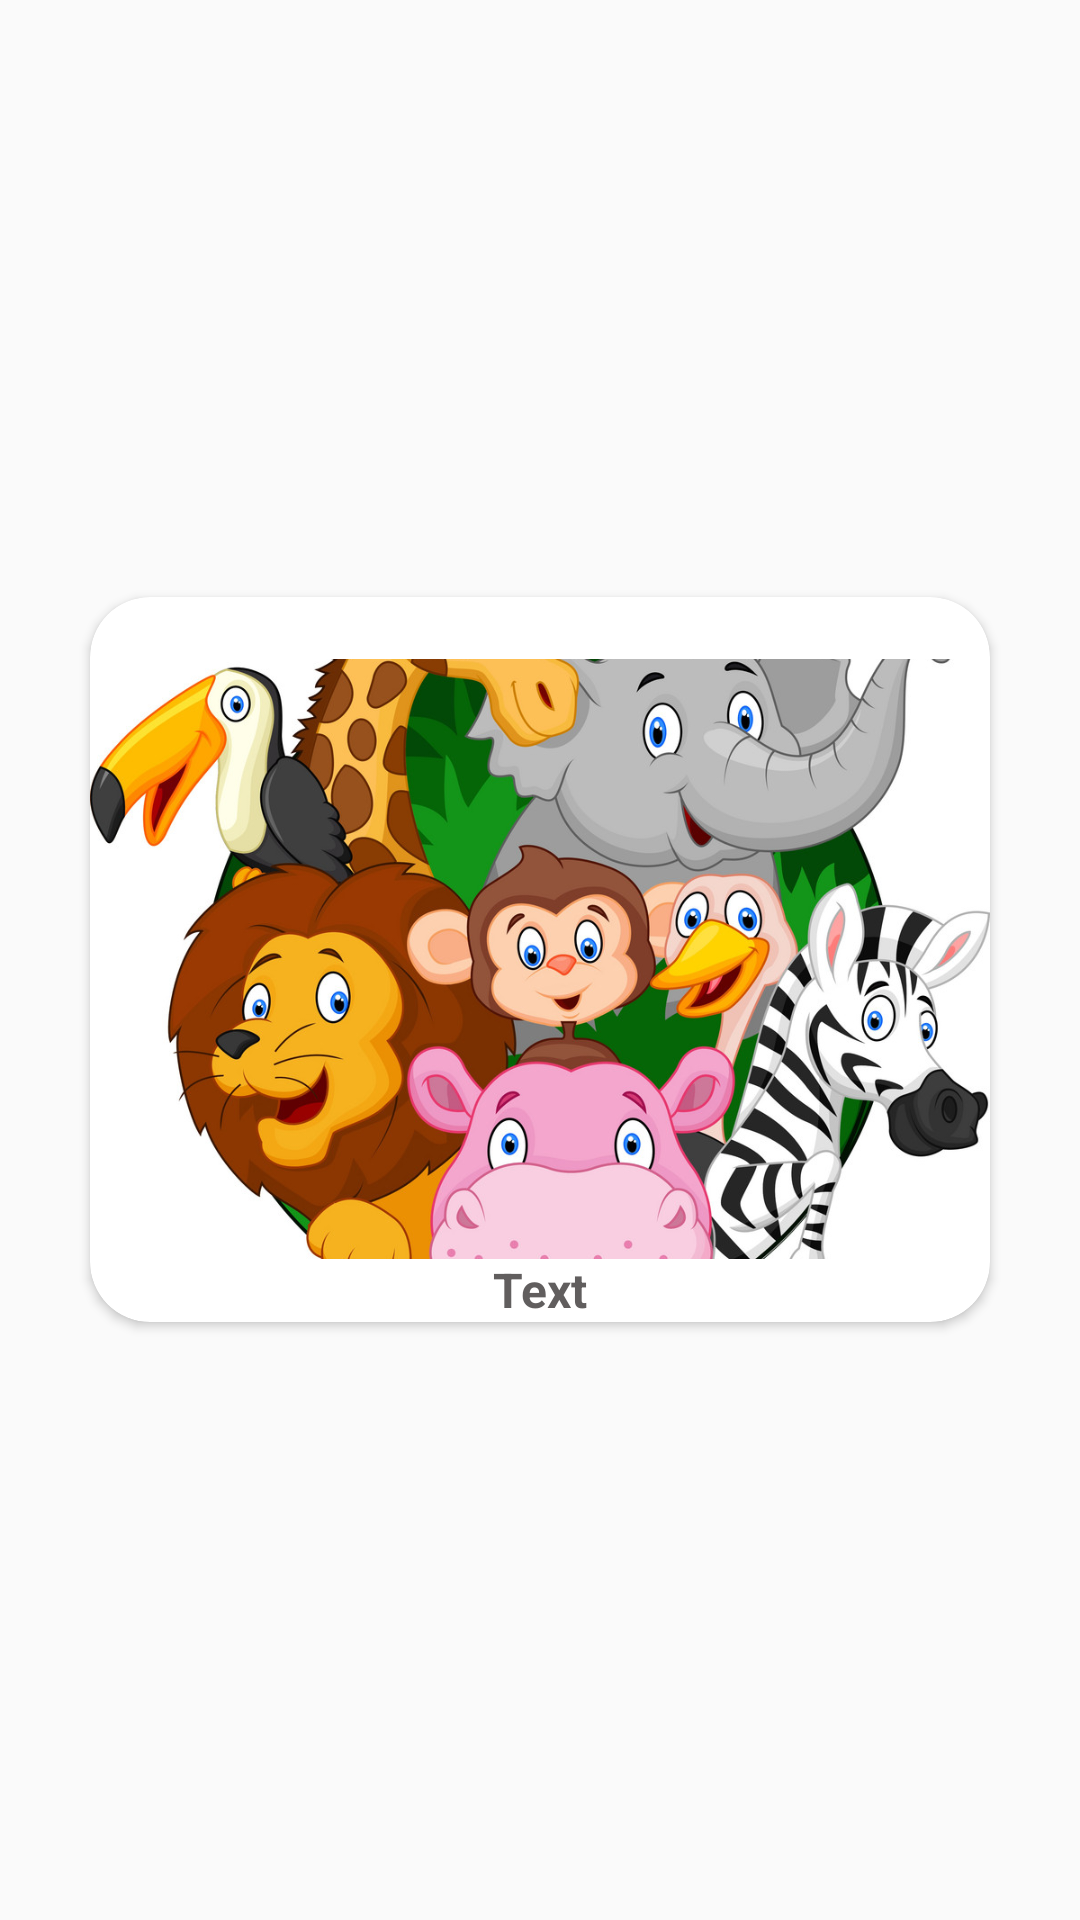

This screen was rendered from an Android layout file. Write that file and the resources it references.
<!-- AndroidManifest.xml: application theme AppTheme.NoActivityBar -->
<!-- res/layout/items.xml -->
<?xml version="1.0" encoding="utf-8"?>
<RelativeLayout xmlns:android="http://schemas.android.com/apk/res/android"
    xmlns:app="http://schemas.android.com/apk/res-auto"
    android:layout_width="wrap_content"
    android:layout_height="match_parent"
    android:layout_centerInParent="true">

    <RelativeLayout
        android:layout_width="wrap_content"
        android:layout_height="wrap_content"
        android:layout_centerInParent="true">

        <androidx.cardview.widget.CardView
            android:layout_width="wrap_content"
            android:layout_height="wrap_content"
            android:layout_margin="8dp"
            app:cardBackgroundColor="@color/colorWhite"
            app:cardCornerRadius="20dp">

            <RelativeLayout
                android:layout_width="match_parent"
                android:layout_height="match_parent">

                <ImageView
                    android:id="@+id/img_categories"
                    android:layout_width="300dp"
                    android:layout_height="200dp"
                    android:layout_centerInParent="true"
                    android:scaleType="centerCrop"
                    android:contentDescription="@string/select_categories"
                    android:src="@drawable/animal">

                </ImageView>

                <TextView
                    android:id="@+id/tx_title"
                    android:layout_width="wrap_content"
                    android:layout_height="wrap_content"
                    android:layout_below="@id/img_categories"
                    android:layout_centerHorizontal="true"
                    android:layout_marginTop="20dp"
                    android:text="@string/text"
                    android:textColor="@color/colorGray"
                    android:textSize="16sp"
                    android:textStyle="bold">

                </TextView>
            </RelativeLayout>
        </androidx.cardview.widget.CardView>

    </RelativeLayout>
</RelativeLayout>
<!-- resources referenced by this layout -->
<resources>
  <color name="colorGray">#615E5E</color>
  <color name="colorWhite">#FFFFFF</color>
  <!-- drawable animal: jpg bitmap (drawable, 239418 bytes) -->
  <string name="select_categories">Select Categories</string>
  <string name="text">Text</string>
  <style name="AppTheme.NoActivityBar">
      <item name="android:windowDrawsSystemBarBackgrounds" tools:targetApi="lollipop">true</item>
      <item name="android:statusBarColor" tools:targetApi="lollipop">@android:color/transparent</item>
      <item name="android:windowTranslucentStatus" tools:targetApi="kitkat">true</item>
      <item name="windowActionBar">false</item>
      <item name="windowNoTitle">true</item>
  </style>
</resources>
